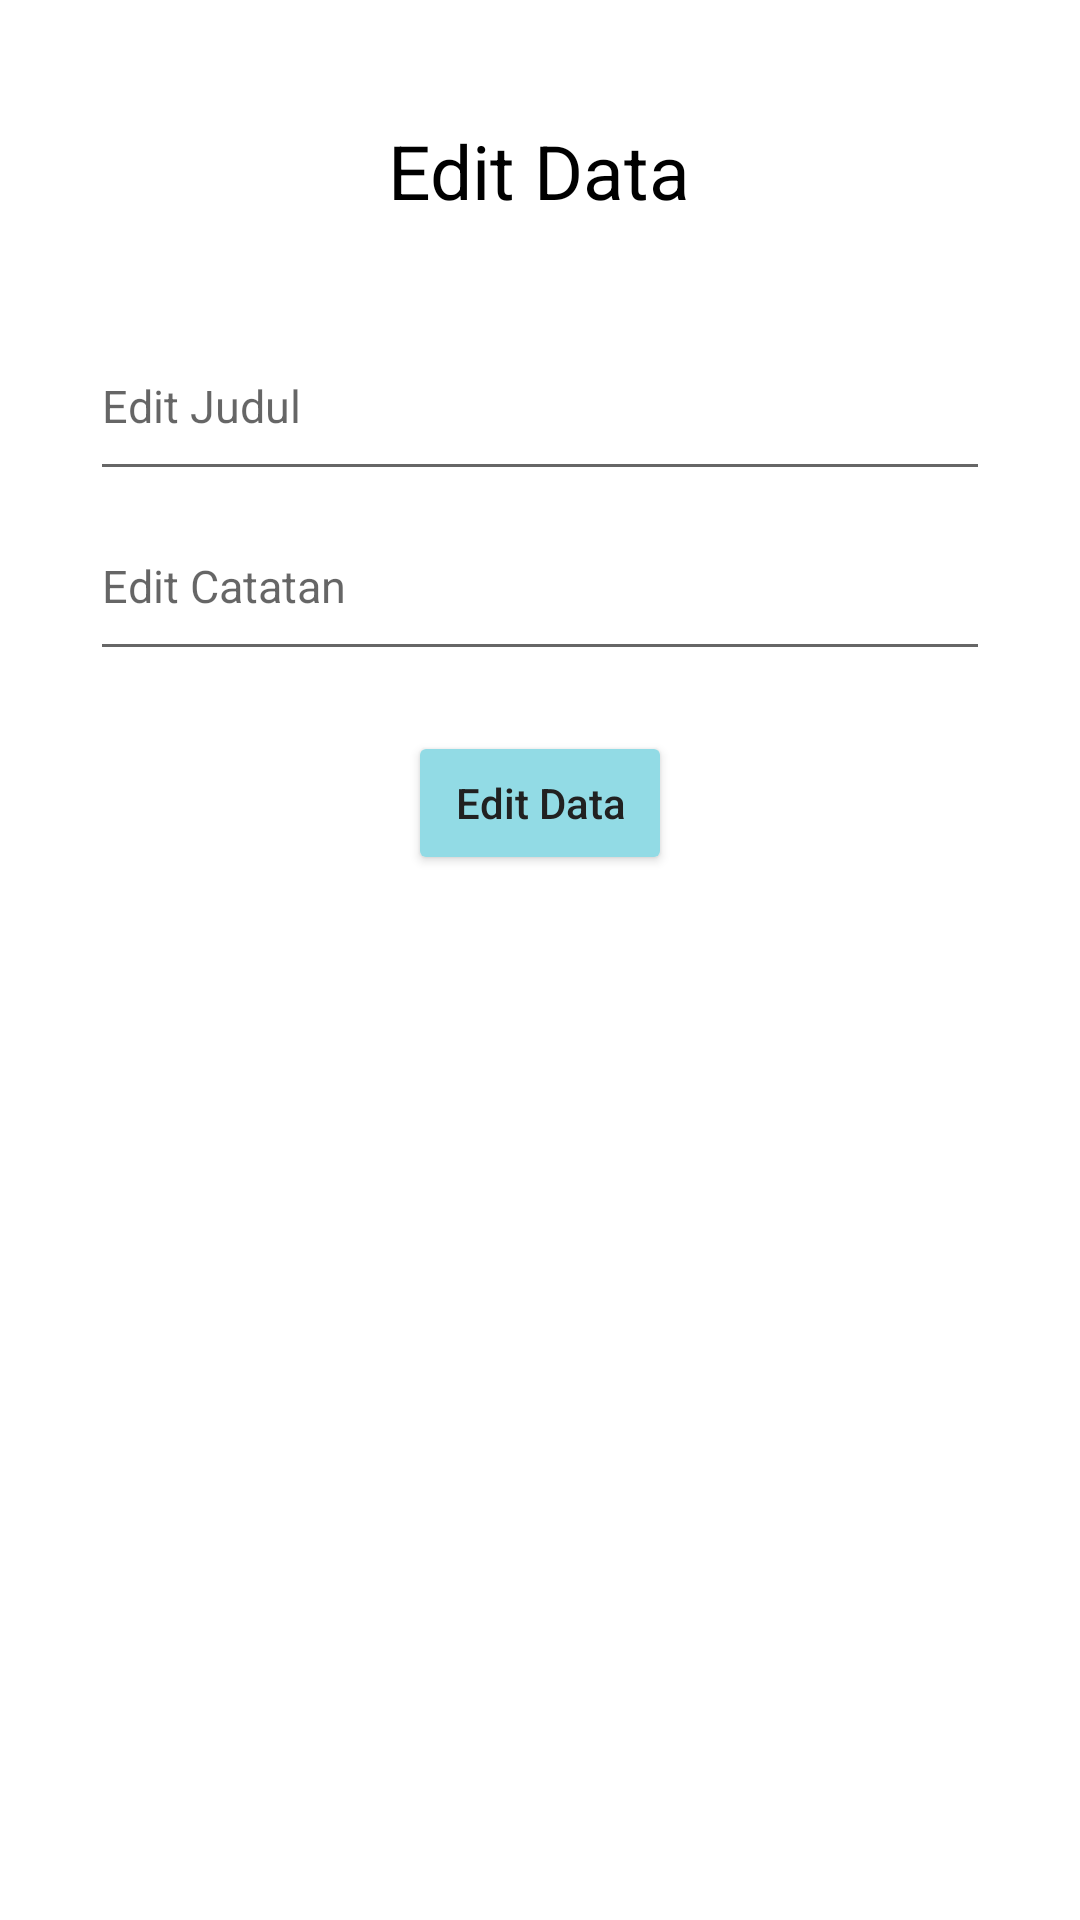

Android layout source for this screen:
<!-- AndroidManifest.xml: application theme Theme.ChapterFour -->
<!-- res/layout/dialog_edit_data.xml -->
<?xml version="1.0" encoding="utf-8"?>
<LinearLayout
    android:orientation="vertical"
    android:padding="20dp"
    android:gravity="center_horizontal"
    xmlns:android="http://schemas.android.com/apk/res/android"
    xmlns:tools="http://schemas.android.com/tools"
    android:layout_width="match_parent"
    android:layout_height="match_parent"
    tools:context=".InputDataFragment">

    <TextView
        android:layout_marginTop="20dp"
        android:layout_width="wrap_content"
        android:layout_height="wrap_content"
        android:text="Edit Data"
        android:textColor="@color/black"
        android:textSize="25sp"
        android:layout_marginBottom="10dp" />
    <EditText
        android:layout_marginTop="20dp"
        android:id="@+id/etTitleEdit"
        android:layout_width="300dp"
        android:layout_height="60dp"
        android:hint="Edit Judul"
        android:textColor="@color/black"
        android:inputType="textPersonName"
        android:textSize="15sp"/>
    <EditText
        android:id="@+id/etContentEdit"
        android:layout_width="300dp"
        android:layout_height="60dp"
        android:hint="Edit Catatan"
        android:textColor="@color/black"
        android:inputType="textPersonName"
        android:textSize="15sp"/>

    <Button
        android:layout_marginTop="20dp"
        android:layout_width="wrap_content"
        android:layout_height="wrap_content"
        android:text="Edit Data"
        android:id="@+id/btnEdit"
        android:backgroundTint="@color/biru"
        android:textColor="@color/button_grey"
        android:textAllCaps="false" />
</LinearLayout>
<!-- resources referenced by this layout -->
<resources>
  <color name="biru">#92DBE5</color>
  <color name="black">#FF000000</color>
  <color name="button_grey">#212121</color>
  <style name="Theme.ChapterFour" parent="Theme.MaterialComponents.DayNight.DarkActionBar">
          <item name="windowActionBar">false</item>
          <item name="windowNoTitle">true</item>
          
          <item name="colorPrimary">@color/purple_500</item>
          <item name="colorPrimaryVariant">@color/purple_700</item>
          <item name="colorOnPrimary">@color/white</item>
          
          <item name="colorSecondary">@color/teal_200</item>
          <item name="colorSecondaryVariant">@color/teal_700</item>
          <item name="colorOnSecondary">@color/black</item>
          
          <item name="android:statusBarColor">?attr/colorPrimaryVariant</item>
          
      </style>
  <color name="purple_500">#FF6200EE</color>
  <color name="purple_700">#FF3700B3</color>
  <color name="white">#FFFFFFFF</color>
  <color name="teal_200">#FF03DAC5</color>
  <color name="teal_700">#FF018786</color>
</resources>
